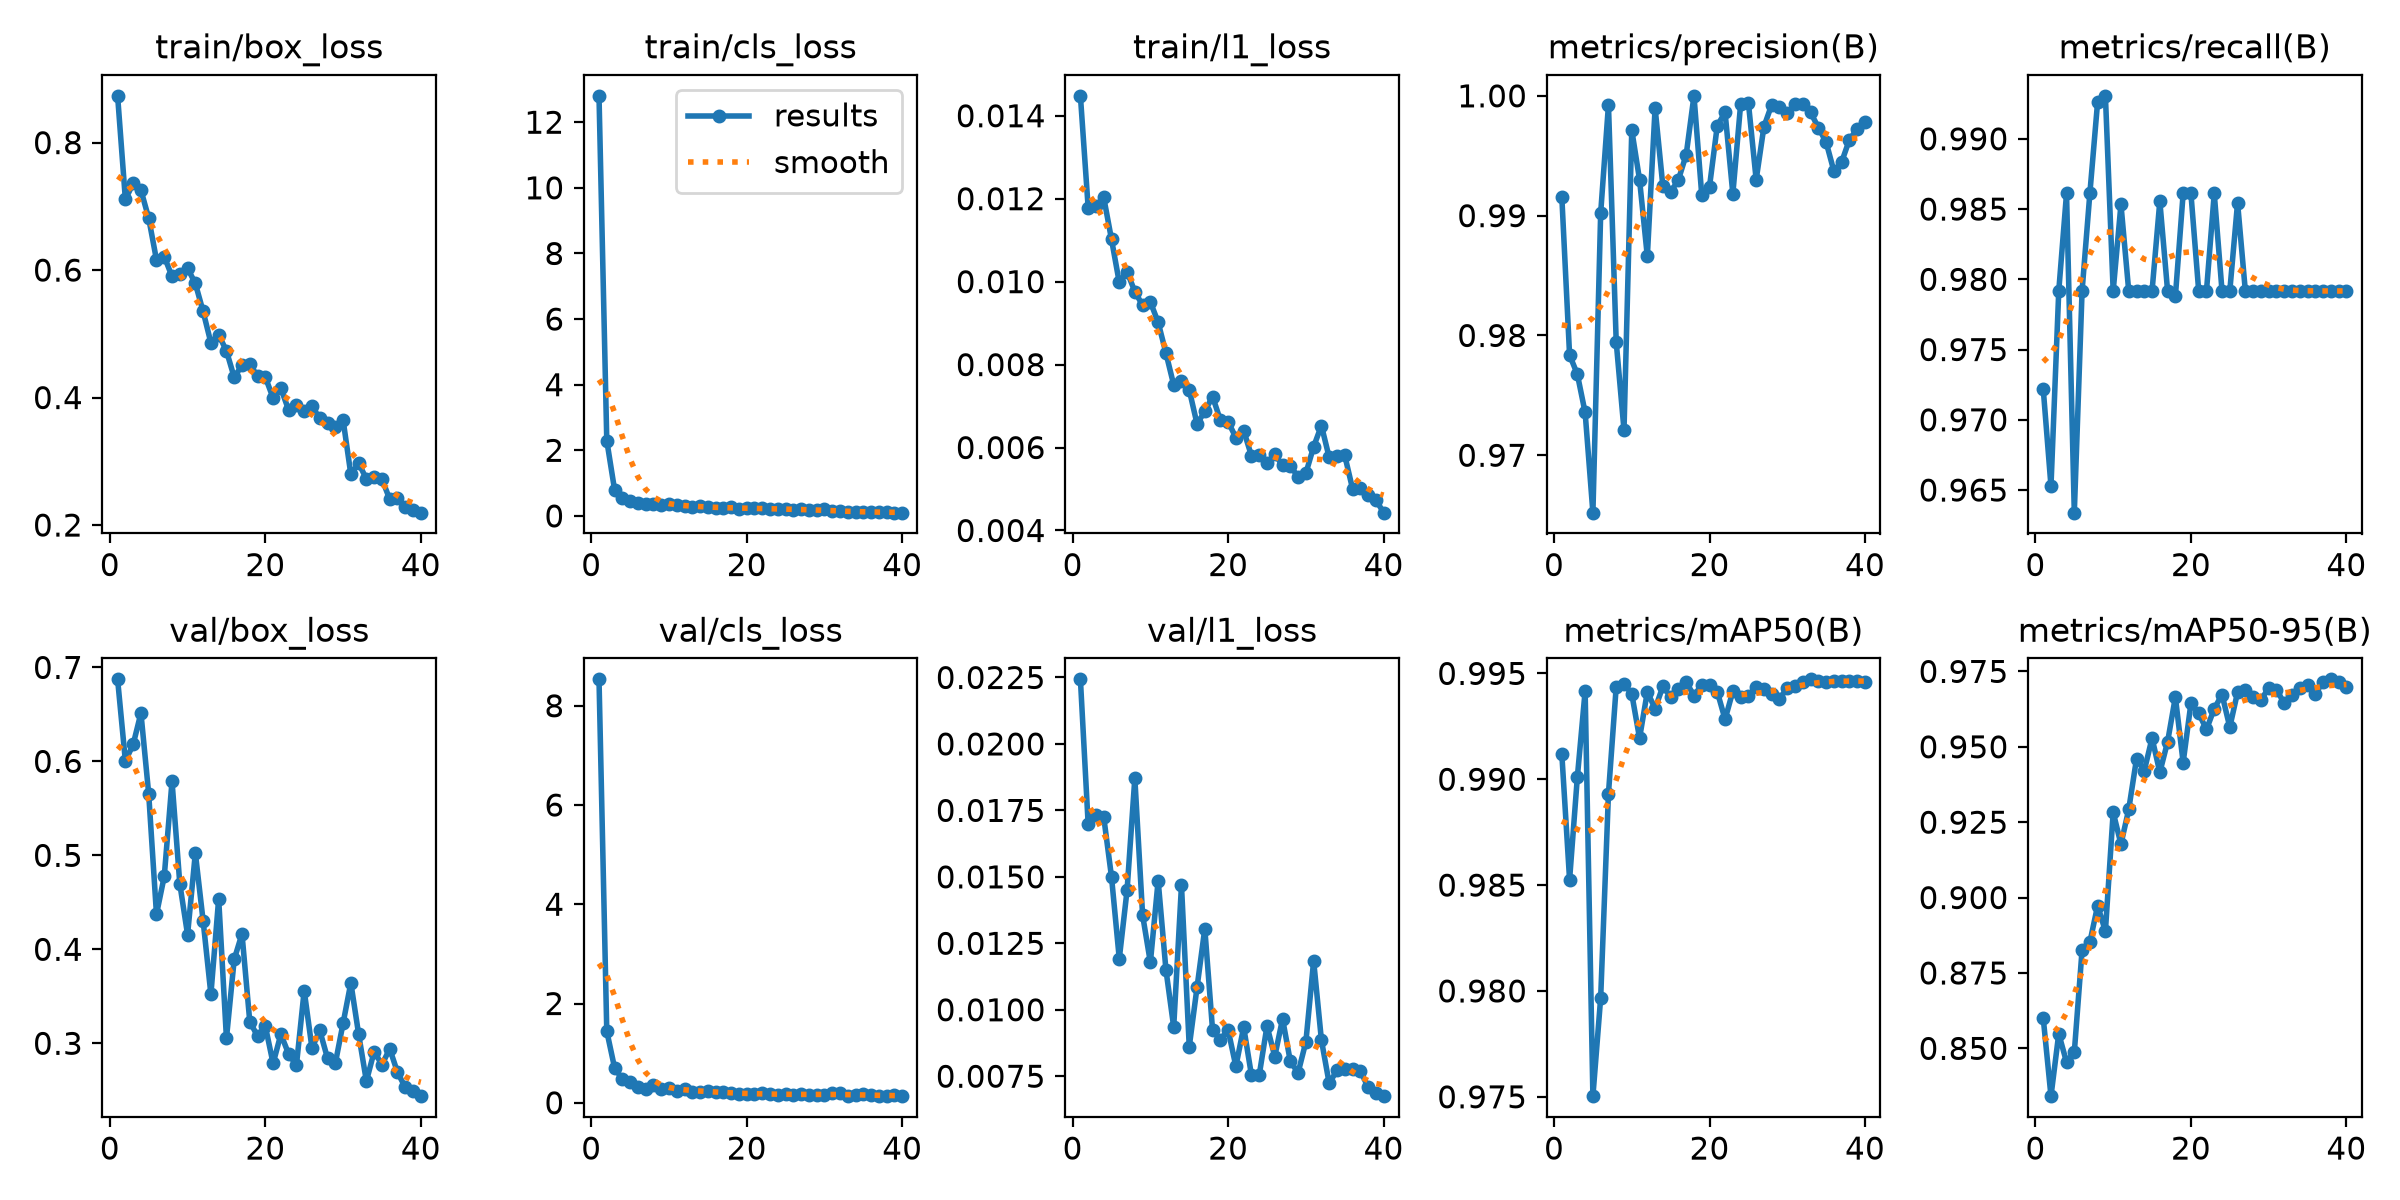

Source data for this figure (header and first rows):
epoch, time, train/box_loss, train/cls_loss, train/l1_loss, metrics/precision(B), metrics/recall(B), metrics/mAP50(B), metrics/mAP50-95(B), val/box_loss, val/cls_loss, val/l1_loss, lr/pg0, lr/pg1, lr/pg2
1, 128.9, 0.8734, 12.8, 0.01448, 0.9916, 0.9722, 0.9912, 0.8601, 0.6873, 8.532, 0.02243, 0.00065, 0.00065, 0.00065
2, 157.7, 0.7108, 2.297, 0.01178, 0.9784, 0.9653, 0.9852, 0.8341, 0.6004, 1.442, 0.01697, 0.001284, 0.001284, 0.001284
3, 186.5, 0.7359, 0.802, 0.01183, 0.9768, 0.9792, 0.9901, 0.8548, 0.618, 0.7063, 0.01734, 0.001885, 0.001885, 0.001885
4, 217.2, 0.7255, 0.5598, 0.01203, 0.9736, 0.9861, 0.9942, 0.8454, 0.6514, 0.4731, 0.01725, 0.001852, 0.001852, 0.001852
5, 248.5, 0.6814, 0.4643, 0.01102, 0.9652, 0.9634, 0.975, 0.8487, 0.5654, 0.4225, 0.015, 0.001802, 0.001802, 0.001802
6, 278.9, 0.616, 0.3877, 0.00998, 0.9902, 0.9792, 0.9797, 0.8826, 0.4373, 0.3118, 0.01192, 0.001752, 0.001752, 0.001752
7, 310.9, 0.6212, 0.3669, 0.01024, 0.9992, 0.9861, 0.9893, 0.8852, 0.4776, 0.2827, 0.01449, 0.001703, 0.001703, 0.001703
8, 336, 0.59, 0.3506, 0.00976, 0.9794, 0.9926, 0.9944, 0.8973, 0.5788, 0.3551, 0.01871, 0.001654, 0.001654, 0.001654
9, 358.5, 0.5933, 0.3448, 0.00943, 0.9721, 0.9931, 0.9945, 0.8889, 0.4698, 0.2762, 0.01356, 0.001604, 0.001604, 0.001604
10, 379.4, 0.6029, 0.37, 0.00951, 0.9971, 0.9792, 0.994, 0.9283, 0.4156, 0.2929, 0.01178, 0.001554, 0.001554, 0.001554
11, 402.4, 0.579, 0.3314, 0.00902, 0.993, 0.9853, 0.9919, 0.9177, 0.5025, 0.2442, 0.01486, 0.001505, 0.001505, 0.001505
12, 424.8, 0.5351, 0.3105, 0.00828, 0.9866, 0.9792, 0.9941, 0.9292, 0.4303, 0.2788, 0.01151, 0.001455, 0.001455, 0.001455
13, 446.4, 0.4858, 0.2735, 0.00751, 0.999, 0.9792, 0.9933, 0.946, 0.3521, 0.225, 0.00935, 0.001406, 0.001406, 0.001406
14, 467.3, 0.4984, 0.2894, 0.0076, 0.9925, 0.9792, 0.9944, 0.942, 0.4538, 0.2251, 0.01468, 0.001357, 0.001357, 0.001357
15, 488.9, 0.4732, 0.2585, 0.00739, 0.992, 0.9792, 0.9939, 0.9529, 0.3053, 0.2422, 0.00861, 0.001307, 0.001307, 0.001307
16, 510.8, 0.4315, 0.2367, 0.00657, 0.993, 0.9856, 0.9943, 0.9415, 0.3894, 0.2086, 0.01084, 0.001257, 0.001257, 0.001257
17, 532.4, 0.4509, 0.2544, 0.00687, 0.9951, 0.9792, 0.9946, 0.9517, 0.4164, 0.2221, 0.01305, 0.001208, 0.001208, 0.001208
18, 554.9, 0.4526, 0.2601, 0.00723, 1, 0.9788, 0.994, 0.9665, 0.323, 0.1866, 0.00923, 0.001159, 0.001159, 0.001159
19, 575.8, 0.4337, 0.2228, 0.00666, 0.9917, 0.9861, 0.9945, 0.9448, 0.3077, 0.1688, 0.00888, 0.001109, 0.001109, 0.001109
20, 597.2, 0.432, 0.2278, 0.00662, 0.9924, 0.9861, 0.9945, 0.9644, 0.3183, 0.1849, 0.00924, 0.001059, 0.001059, 0.001059
21, 618.5, 0.3993, 0.2401, 0.00624, 0.9975, 0.9792, 0.9941, 0.9611, 0.2786, 0.1747, 0.00787, 0.00101, 0.00101, 0.00101
22, 639.9, 0.4143, 0.2353, 0.00641, 0.9986, 0.9792, 0.9928, 0.9557, 0.3097, 0.1924, 0.00935, 0.0009605, 0.0009605, 0.0009605
23, 674.9, 0.3804, 0.216, 0.0058, 0.9918, 0.9861, 0.9942, 0.9626, 0.2886, 0.1709, 0.00754, 0.000911, 0.000911, 0.000911
24, 737.4, 0.3883, 0.2145, 0.00583, 0.9993, 0.9792, 0.9939, 0.9673, 0.2766, 0.1625, 0.00754, 0.0008615, 0.0008615, 0.0008615
25, 794.6, 0.3794, 0.2024, 0.00563, 0.9994, 0.9792, 0.9939, 0.9565, 0.3561, 0.1757, 0.00939, 0.000812, 0.000812, 0.000812
26, 1861, 0.3867, 0.1955, 0.00584, 0.993, 0.9855, 0.9943, 0.9681, 0.2948, 0.1591, 0.00824, 0.0007625, 0.0007625, 0.0007625
27, 1882, 0.3674, 0.1991, 0.00557, 0.9974, 0.9792, 0.9943, 0.9687, 0.3137, 0.1764, 0.00966, 0.000713, 0.000713, 0.000713
28, 1903, 0.3597, 0.1953, 0.00556, 0.9993, 0.9792, 0.994, 0.9666, 0.2841, 0.1619, 0.00806, 0.0006635, 0.0006635, 0.0006635
29, 1925, 0.3535, 0.1735, 0.00529, 0.9991, 0.9792, 0.9938, 0.9655, 0.2785, 0.1532, 0.00763, 0.000614, 0.000614, 0.000614
30, 1946, 0.3651, 0.2039, 0.00538, 0.9985, 0.9792, 0.9943, 0.9696, 0.3212, 0.1663, 0.00879, 0.0005645, 0.0005645, 0.0005645
31, 1965, 0.2795, 0.1568, 0.00602, 0.9993, 0.9792, 0.9944, 0.969, 0.3643, 0.1919, 0.01184, 0.000515, 0.000515, 0.000515
32, 1984, 0.2969, 0.1522, 0.00653, 0.9993, 0.9792, 0.9946, 0.9644, 0.3098, 0.1881, 0.00886, 0.0004655, 0.0004655, 0.0004655
33, 2003, 0.2725, 0.1295, 0.00576, 0.9986, 0.9792, 0.9947, 0.9671, 0.2597, 0.1422, 0.00723, 0.000416, 0.000416, 0.000416
34, 2022, 0.2751, 0.1171, 0.0058, 0.9973, 0.9792, 0.9947, 0.9694, 0.2912, 0.158, 0.00772, 0.0003665, 0.0003665, 0.0003665
35, 2041, 0.2722, 0.1166, 0.00581, 0.9961, 0.9792, 0.9946, 0.9705, 0.2772, 0.1666, 0.00777, 0.000317, 0.000317, 0.000317
36, 2060, 0.2404, 0.1099, 0.00501, 0.9937, 0.9792, 0.9947, 0.9675, 0.2942, 0.1638, 0.00779, 0.0002675, 0.0002675, 0.0002675
37, 2079, 0.2423, 0.1197, 0.00503, 0.9945, 0.9792, 0.9947, 0.9716, 0.2691, 0.1414, 0.0077, 0.000218, 0.000218, 0.000218
38, 2097, 0.2277, 0.1197, 0.00485, 0.9963, 0.9792, 0.9947, 0.9724, 0.2531, 0.1329, 0.00709, 0.0001685, 0.0001685, 0.0001685
39, 2117, 0.2235, 0.101, 0.00474, 0.9972, 0.9792, 0.9947, 0.9713, 0.2495, 0.1466, 0.00687, 0.000119, 0.000119, 0.000119
40, 2136, 0.2194, 0.09967, 0.00443, 0.9978, 0.9792, 0.9946, 0.9698, 0.2437, 0.1343, 0.00675, 6.95e-05, 6.95e-05, 6.95e-05
